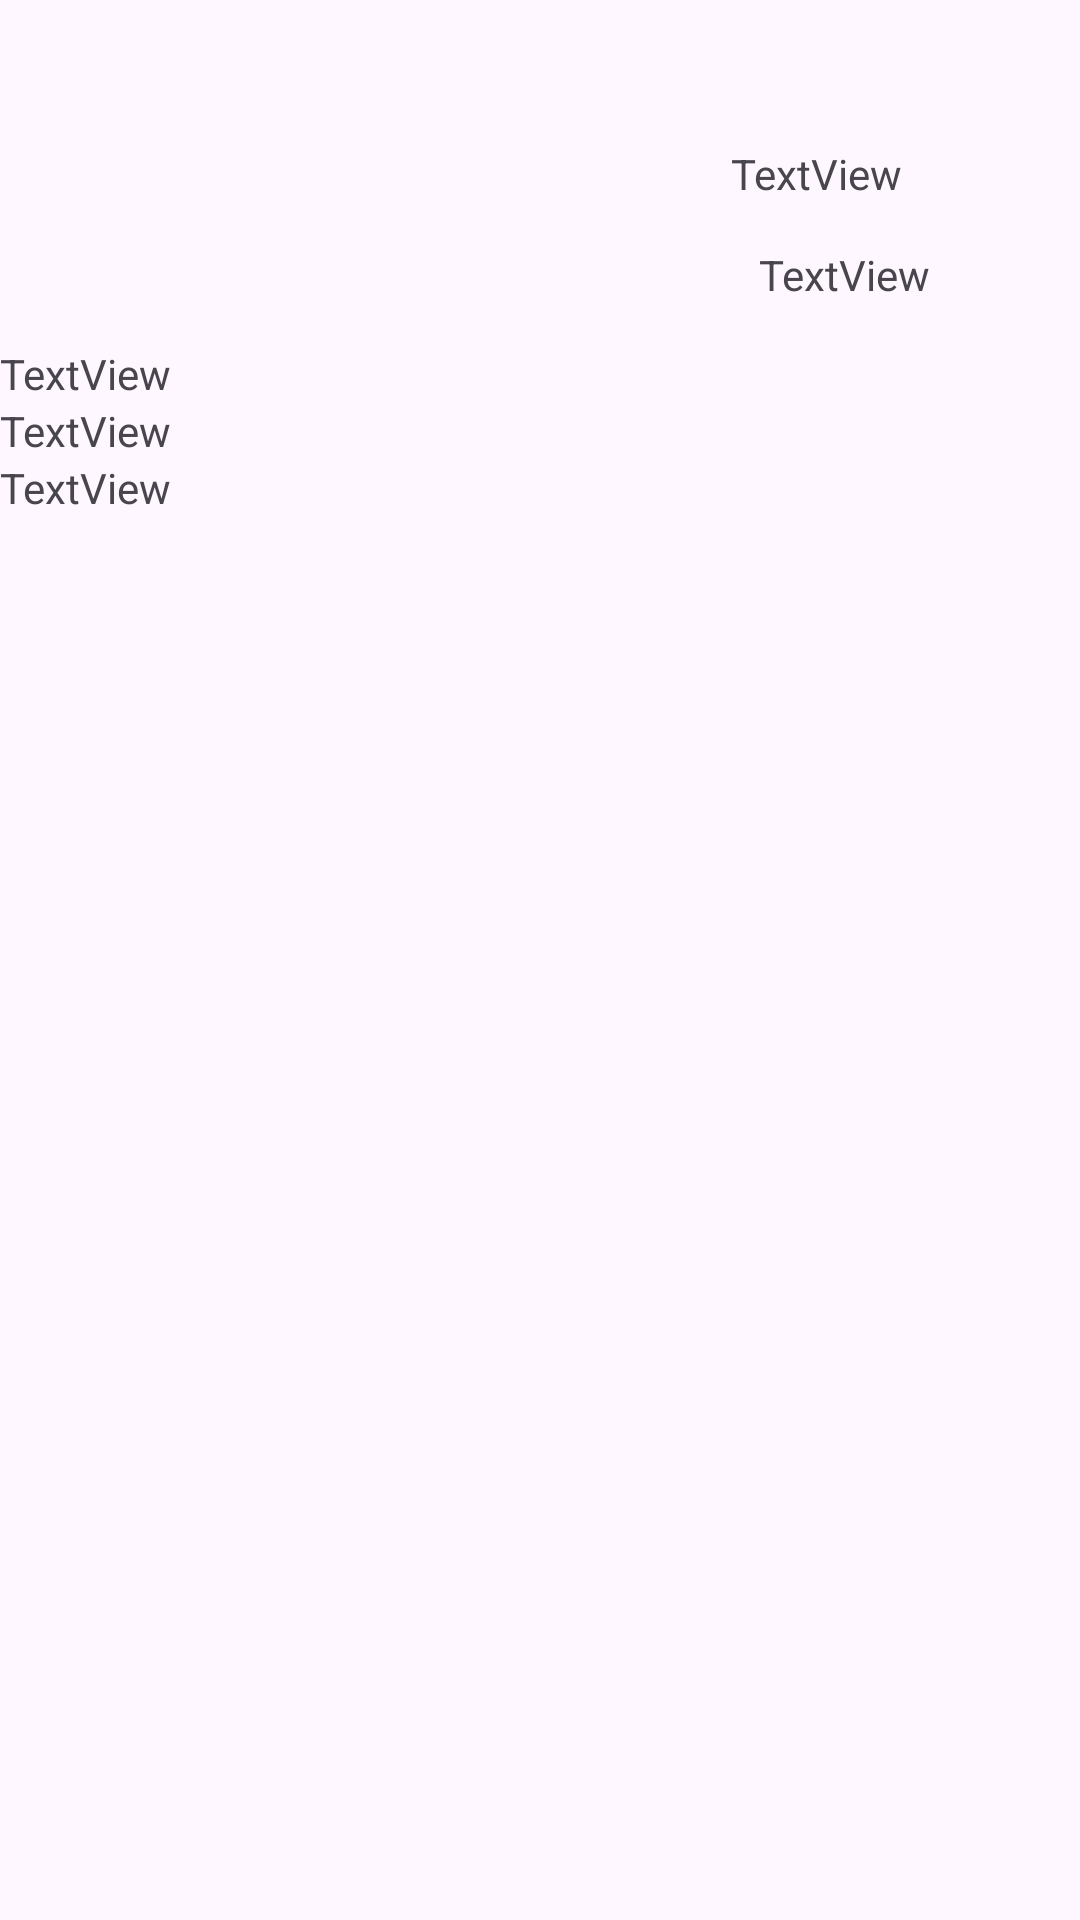

Produce the Android XML layout that renders to this screen, including the resource entries it uses.
<!-- AndroidManifest.xml: application theme Theme.Pizzarecipies -->
<!-- res/layout/activity_pizza_detail.xml -->
<?xml version="1.0" encoding="utf-8"?>
<androidx.constraintlayout.widget.ConstraintLayout xmlns:android="http://schemas.android.com/apk/res/android"
    xmlns:app="http://schemas.android.com/apk/res-auto"
    xmlns:tools="http://schemas.android.com/tools"
    android:layout_width="match_parent"
    android:layout_height="match_parent"
    tools:context=".PizzaDetailActivity">

    <ImageView
        android:id="@+id/photo"
        android:layout_width="125dp"
        android:layout_height="124dp"
        app:layout_constraintBottom_toBottomOf="parent"
        app:layout_constraintEnd_toEndOf="parent"
        app:layout_constraintHorizontal_bias="0.143"
        app:layout_constraintStart_toStartOf="parent"
        app:layout_constraintTop_toTopOf="parent"
        app:layout_constraintVertical_bias="0.072"
        app:srcCompat="@drawable/ic_launcher_background" />

    <TextView
        android:id="@+id/id"
        android:layout_width="wrap_content"
        android:layout_height="wrap_content"
        android:visibility="gone"
        tools:ignore="MissingConstraints"
        tools:layout_editor_absoluteX="19dp"
        tools:layout_editor_absoluteY="5dp" />

    <TextView
        android:id="@+id/nom"
        android:layout_width="wrap_content"
        android:layout_height="wrap_content"
        android:text="TextView"
        app:layout_constraintBottom_toBottomOf="parent"
        app:layout_constraintEnd_toEndOf="parent"
        app:layout_constraintHorizontal_bias="0.804"
        app:layout_constraintStart_toStartOf="parent"
        app:layout_constraintTop_toTopOf="parent"
        app:layout_constraintVertical_bias="0.078" />


    <TextView
        android:id="@+id/duree"
        android:layout_width="wrap_content"
        android:layout_height="wrap_content"
        android:text="TextView"
        app:layout_constraintBottom_toBottomOf="parent"
        app:layout_constraintEnd_toEndOf="parent"
        app:layout_constraintHorizontal_bias="0.835"
        app:layout_constraintStart_toStartOf="parent"
        app:layout_constraintTop_toTopOf="parent"
        app:layout_constraintVertical_bias="0.132" />

    <ScrollView
        android:layout_width="408dp"
        android:layout_height="525dp"
        android:gravity="center"
        app:layout_constraintBottom_toBottomOf="parent"
        app:layout_constraintEnd_toEndOf="parent"
        app:layout_constraintHorizontal_bias="0.0"
        app:layout_constraintStart_toStartOf="parent"
        app:layout_constraintTop_toTopOf="parent"
        app:layout_constraintVertical_bias="1.0">

        <LinearLayout
            android:layout_width="match_parent"
            android:layout_height="wrap_content"
            android:orientation="vertical">

            
            <TextView
                android:id="@+id/description"
                android:layout_width="wrap_content"
                android:layout_height="wrap_content"
                android:text="TextView" />

            <TextView
                android:id="@+id/detailsIngred"
                android:layout_width="wrap_content"
                android:layout_height="wrap_content"
                android:text="TextView" />

            <TextView
                android:id="@+id/preparation"
                android:layout_width="wrap_content"
                android:layout_height="wrap_content"
                android:text="TextView" />

        </LinearLayout>

    </ScrollView>

    <ImageView
        android:id="@+id/imageView"
        android:layout_width="22dp"
        android:layout_height="20dp"
        app:layout_constraintBottom_toBottomOf="parent"
        app:layout_constraintEnd_toEndOf="parent"
        app:layout_constraintHorizontal_bias="0.701"
        app:layout_constraintStart_toStartOf="parent"
        app:layout_constraintTop_toTopOf="parent"
        app:layout_constraintVertical_bias="0.132"
        app:srcCompat="@drawable/clock" />

</androidx.constraintlayout.widget.ConstraintLayout>
<!-- resources referenced by this layout -->
<resources>
  <style name="Theme.Pizzarecipies" parent="Base.Theme.Pizzarecipies" />
  <style name="Base.Theme.Pizzarecipies" parent="Theme.Material3.DayNight.NoActionBar">
          
          
      </style>
</resources>
